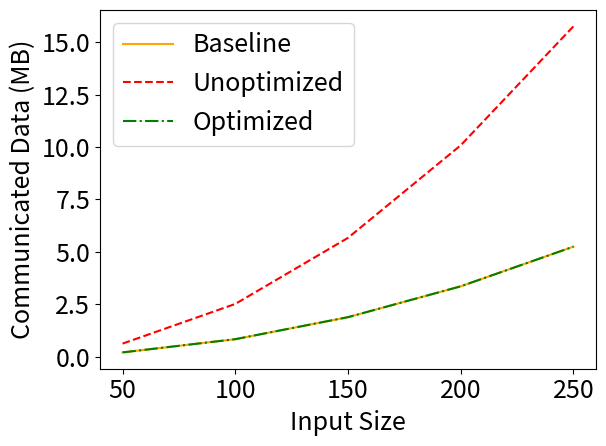

This chart was generated by the following Python code:
import matplotlib.pyplot as plt

rawData = [(50,7.7,12.2,7.8),(100,24.5,41.7,25.3),(150,52.2,88.8,55.6),(200,88.1,142.8,94.7),(250,135.2,219.0,143.2)]

names = ['Baseline','Unoptimized','Optimized']
linestyles = ['-','--','-.']
colors = ['orange','red','green']

sizes = []
times = ([],[],[])
comms = ([],[],[])
for datum in rawData:
  sizes.append(datum[0])
  for i in range(1,4):
    times[i-1].append(datum[i])
  Dim2 = datum[0]**2
  comms[0].append(84*Dim2/1e6)
  comms[1].append(252*Dim2/1e6)
  comms[2].append((84*Dim2+240)/1e6)

plt.rcParams.update({'font.size': 18})

for i in range(3):
  plt.plot(sizes,times[i],label=names[i],linestyle=linestyles[i],color=colors[i])
plt.legend(loc='upper left')
plt.xlabel('Input Size')
plt.ylabel('Time (ms)')
plt.tight_layout()
plt.savefig('times-mm.png')
plt.close()

for i in range(3):
  plt.plot(sizes,comms[i],label=names[i],linestyle=linestyles[i],color=colors[i])
plt.legend(loc='upper left')
plt.xlabel('Input Size')
plt.ylabel('Communicated Data (MB)')
plt.tight_layout()
plt.savefig('comms-mm.png')
